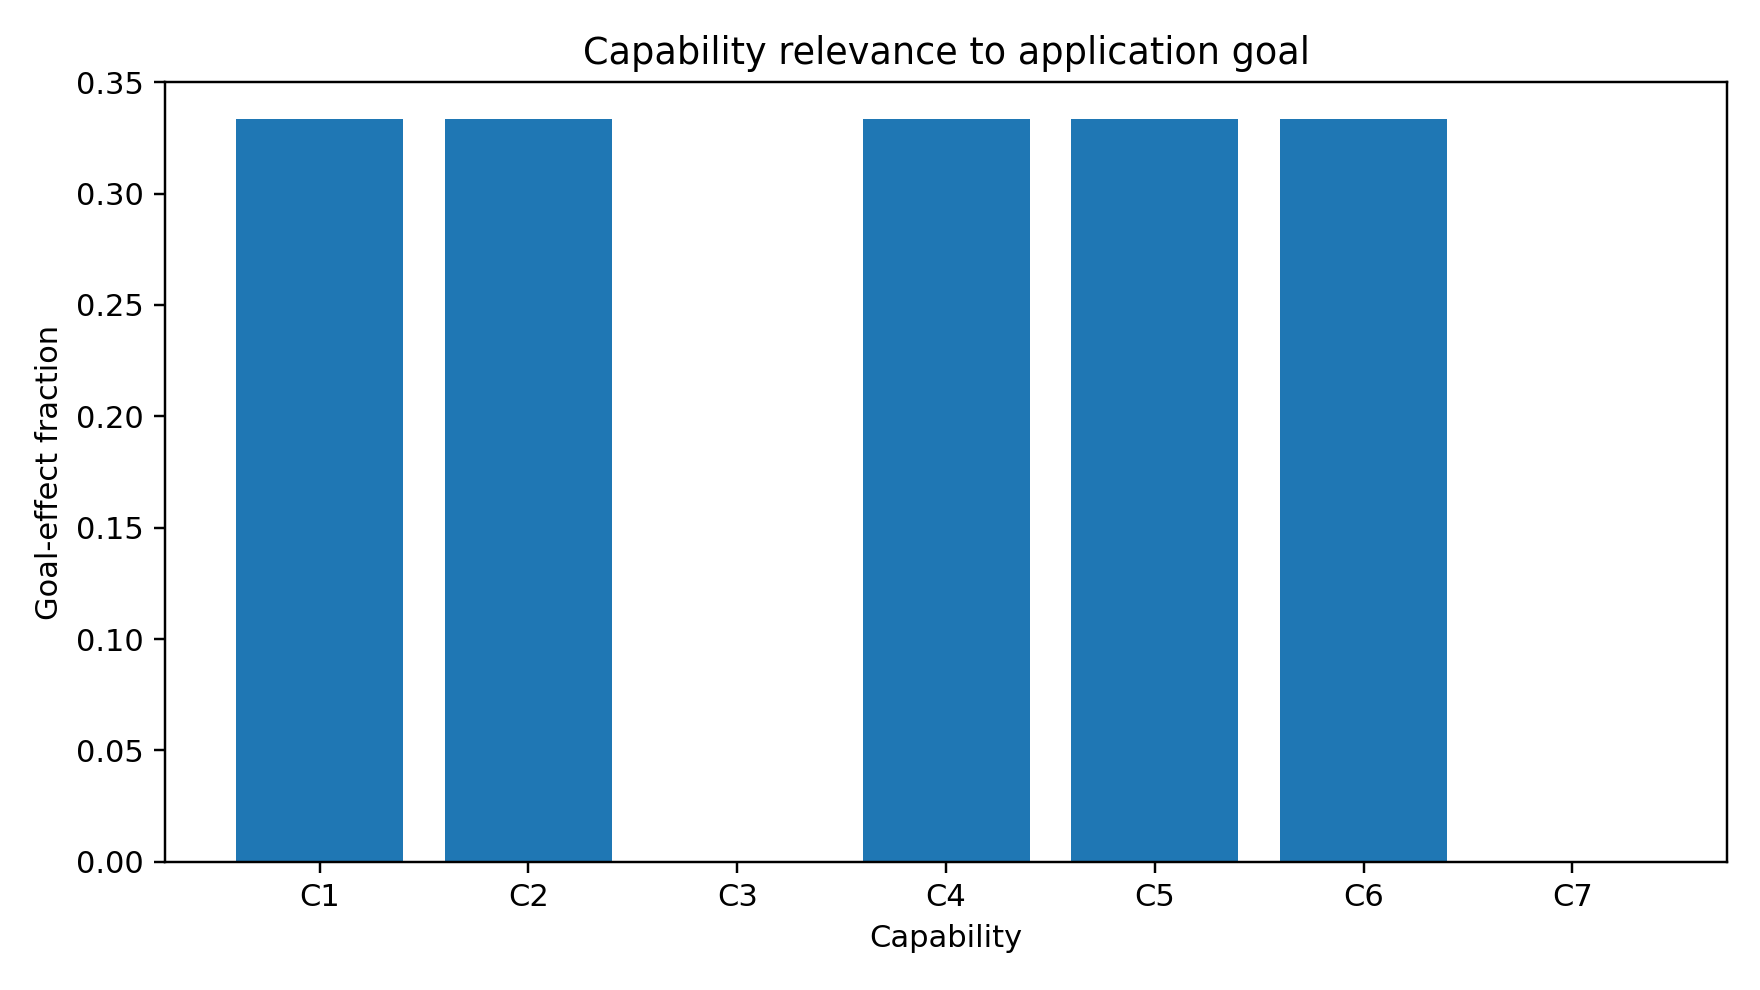

Values plotted in this chart, from the file beside it:
id, score
C1, 0.3333
C2, 0.3333
C3, 0.0
C4, 0.3333
C5, 0.3333
C6, 0.3333
C7, 0.0
